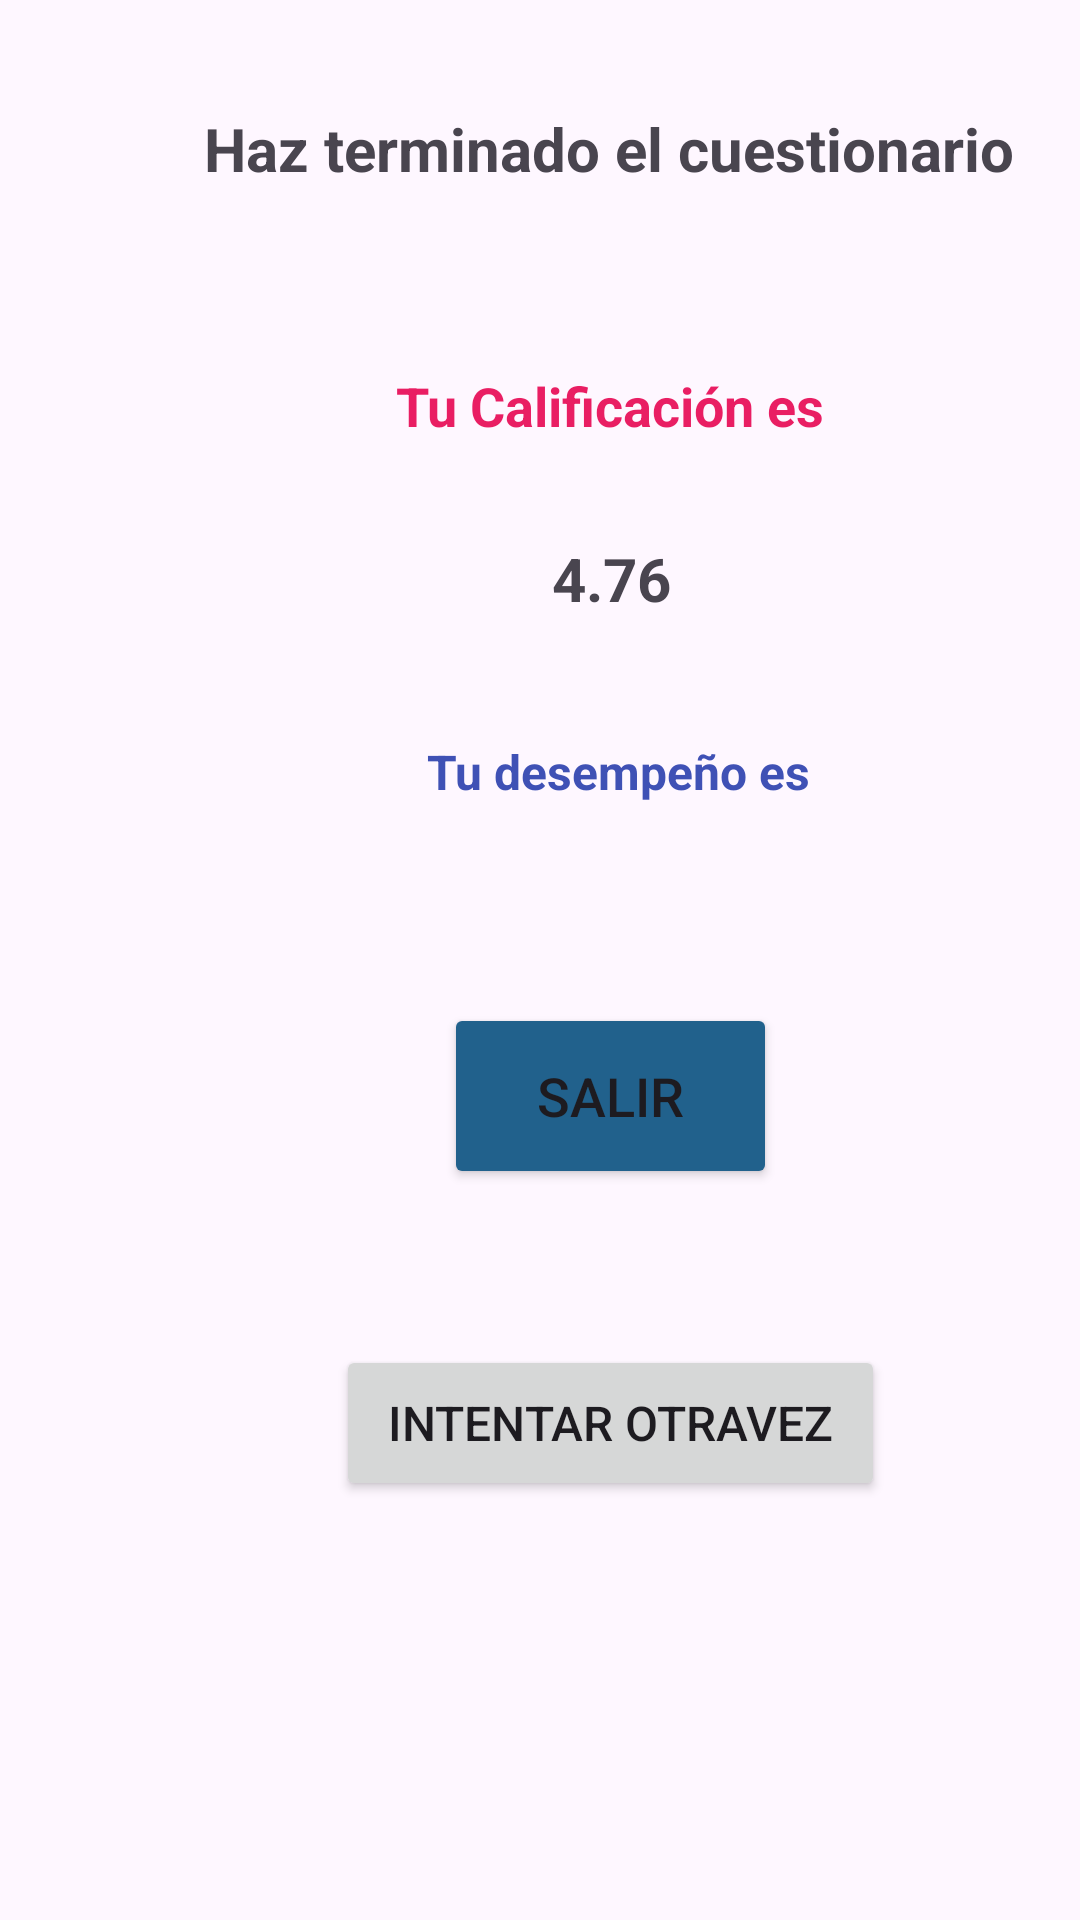

The Android layout XML behind this screen, and the referenced resources:
<!-- AndroidManifest.xml: application theme Theme.MenteQuiz -->
<!-- res/layout/activity_finalizado.xml -->
<?xml version="1.0" encoding="utf-8"?>
<androidx.constraintlayout.widget.ConstraintLayout xmlns:android="http://schemas.android.com/apk/res/android"
    xmlns:app="http://schemas.android.com/apk/res-auto"
    xmlns:tools="http://schemas.android.com/tools"
    android:id="@+id/main"
    android:layout_width="match_parent"
    android:layout_height="match_parent"
    tools:context=".Finalizado">

    <TextView
        android:id="@+id/finalizadoTitle"
        android:layout_width="wrap_content"
        android:layout_height="wrap_content"
        android:layout_marginStart="68dp"
        android:layout_marginTop="36dp"
        android:text="@string/finalizadoTitle"
        android:textSize="20sp"
        android:textStyle="bold"
        app:layout_constraintStart_toStartOf="parent"
        app:layout_constraintTop_toTopOf="parent" />

    <Button
        android:id="@+id/btnAgain"
        android:layout_width="183dp"
        android:layout_height="52dp"
        android:layout_marginStart="112dp"
        android:layout_marginTop="52dp"
        android:onClick="IntentarOtravez"
        android:text="@string/btnOtravez"
        android:textSize="16sp"
        app:layout_constraintStart_toStartOf="parent"
        app:layout_constraintTop_toBottomOf="@+id/salirInicio" />

    <Button
        android:id="@+id/salirInicio"
        android:layout_width="111dp"
        android:layout_height="62dp"
        android:layout_marginStart="148dp"
        android:layout_marginTop="60dp"
        android:backgroundTint="@color/btnPrincipal"
        android:onClick="CerrarSesion"
        android:text="@string/btnInicio"
        android:textSize="18sp"
        app:layout_constraintStart_toStartOf="parent"
        app:layout_constraintTop_toBottomOf="@+id/desempeño" />

    <TextView
        android:id="@+id/calificatioInfo"
        android:layout_width="wrap_content"
        android:layout_height="wrap_content"
        android:layout_marginStart="132dp"
        android:layout_marginTop="60dp"
        android:text="@string/finalizadoCalification"
        android:textColor="#E91E63"
        android:textColorLink="#9C27B0"
        android:textSize="18sp"
        android:textStyle="bold"
        app:layout_constraintStart_toStartOf="parent"
        app:layout_constraintTop_toBottomOf="@+id/finalizadoTitle" />

    <TextView
        android:id="@+id/numberCalification"
        android:layout_width="wrap_content"
        android:layout_height="wrap_content"
        android:layout_marginStart="184dp"
        android:layout_marginTop="32dp"
        android:text="@string/finalizadoNumber"
        android:textAlignment="center"
        android:textSize="20sp"
        android:textStyle="bold"
        app:layout_constraintStart_toStartOf="parent"
        app:layout_constraintTop_toBottomOf="@+id/calificatioInfo" />

    <TextView
        android:id="@+id/desempeño"
        android:layout_width="172dp"
        android:layout_height="28dp"
        android:layout_marginStart="120dp"
        android:layout_marginTop="40dp"
        android:text="@string/finalizadoDesempeño"
        android:textAlignment="center"
        android:textColor="#3F51B5"
        android:textSize="16sp"
        android:textStyle="bold"
        app:layout_constraintStart_toStartOf="parent"
        app:layout_constraintTop_toBottomOf="@+id/numberCalification" />
</androidx.constraintlayout.widget.ConstraintLayout>
<!-- resources referenced by this layout -->
<resources>
  <color name="btnPrincipal">#21618c</color>
  <string name="btnInicio">Salir</string>
  <string name="btnOtravez">Intentar Otravez</string>
  <string name="finalizadoCalification">Tu Calificación es</string>
  <string name="finalizadoNumber">4.76</string>
  <string name="finalizadoTitle">Haz terminado el cuestionario</string>
  <style name="Theme.MenteQuiz" parent="Base.Theme.MenteQuiz" />
  <style name="Base.Theme.MenteQuiz" parent="Theme.Material3.DayNight.NoActionBar">
          
          <item name="colorPrimary">@color/black</item>
      </style>
  <color name="black">#FF000000</color>
</resources>
